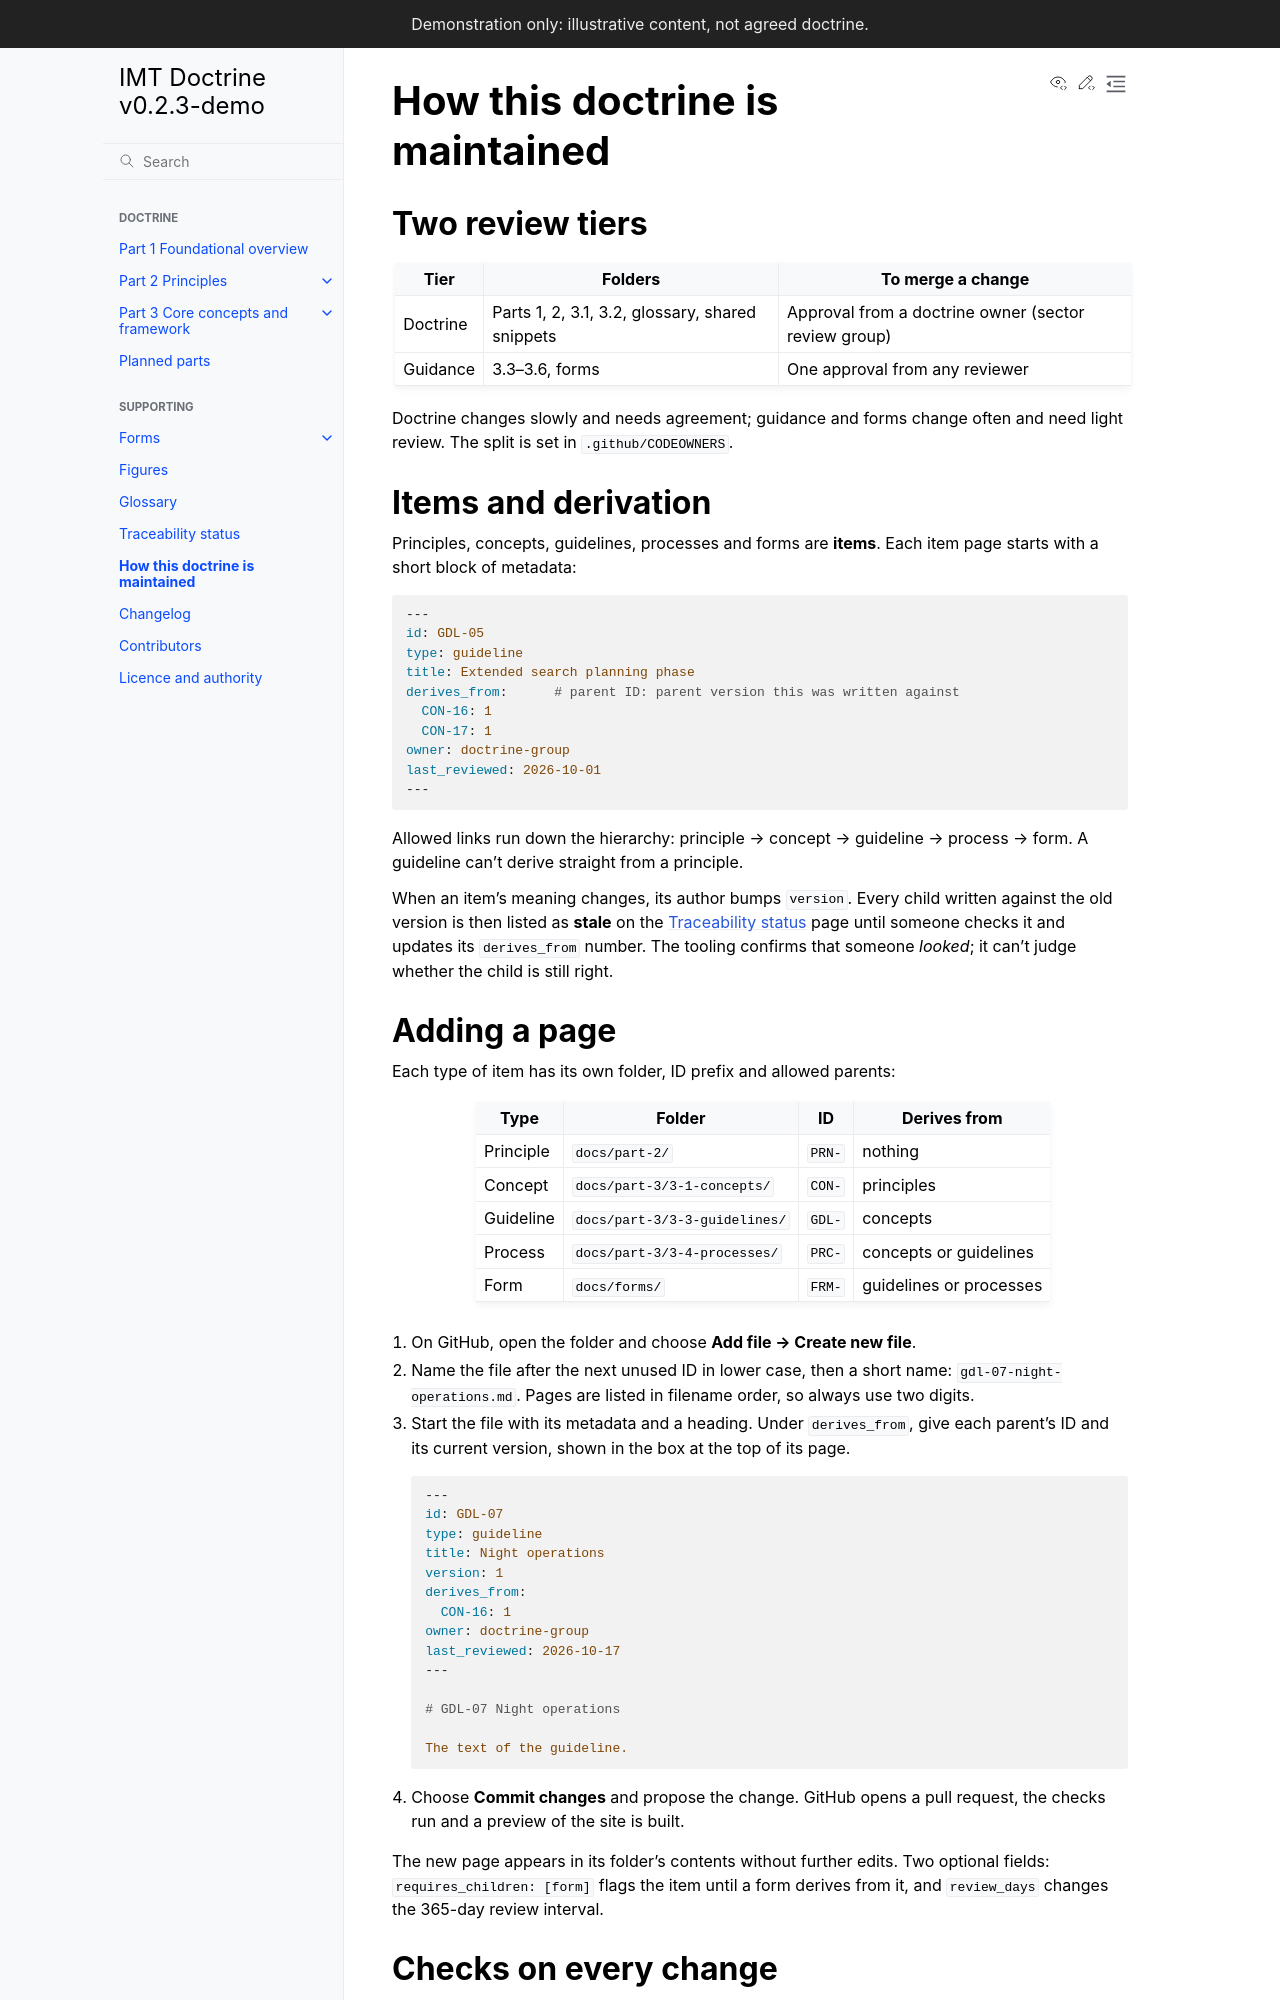

repository: schmidtnz/imt-doctrine · page: latest/how-this-works.html · generator: sphinx

# How this doctrine is maintained

## Two review tiers

| Tier | Folders | To merge a change |
|---|---|---|
| Doctrine | Parts 1, 2, 3.1, 3.2, glossary, shared snippets | Approval from a doctrine owner (sector review group) |
| Guidance | 3.3–3.6, forms | One approval from any reviewer |

Doctrine changes slowly and needs agreement; guidance and forms change often and need light review. The split is set in `.github/CODEOWNERS`.

## Items and derivation

Principles, concepts, guidelines, processes and forms are **items**. Each item page starts with a short block of metadata:

```yaml
---
id: GDL-05
type: guideline
title: Extended search planning phase
version: 1
derives_from:      # parent ID: parent version this was written against
  CON-16: 1
  CON-17: 1
owner: doctrine-group
last_reviewed: 2026-10-01
---
```

Allowed links run down the hierarchy: principle → concept → guideline → process → form. A guideline can't derive straight from a principle.

When an item's meaning changes, its author bumps `version`. Every child written against the old version is then listed as **stale** on the {doc}`status/traceability` page until someone checks it and updates its `derives_from` number. The tooling confirms that someone *looked*; it can't judge whether the child is still right.

## Adding a page

Each type of item has its own folder, ID prefix and allowed parents:

| Type | Folder | ID | Derives from |
|---|---|---|---|
| Principle | `docs/part-2/` | `PRN-` | nothing |
| Concept | `docs/part-3/3-1-concepts/` | `CON-` | principles |
| Guideline | `docs/part-3/3-3-guidelines/` | `GDL-` | concepts |
| Process | `docs/part-3/3-4-processes/` | `PRC-` | concepts or guidelines |
| Form | `docs/forms/` | `FRM-` | guidelines or processes |

1. On GitHub, open the folder and choose **Add file → Create new file**.
2. Name the file after the next unused ID in lower case, then a short name: `gdl-07-night-operations.md`. Pages are listed in filename order, so always use two digits.
3. Start the file with its metadata and a heading. Under `derives_from`, give each parent's ID and its current version, shown in the box at the top of its page.

   ```yaml
   ---
   id: GDL-07
   type: guideline
   title: Night operations
   version: 1
   derives_from:
     CON-16: 1
   owner: doctrine-group
   last_reviewed: 2026-10-17
   ---

   # GDL-07 Night operations

   The text of the guideline.
   ```

4. Choose **Commit changes** and propose the change. GitHub opens a pull request, the checks run and a preview of the site is built.

The new page appears in its folder's contents without further edits. Two optional fields: `requires_children: [form]` flags the item until a form derives from it, and `review_days` changes the 365-day review interval.
